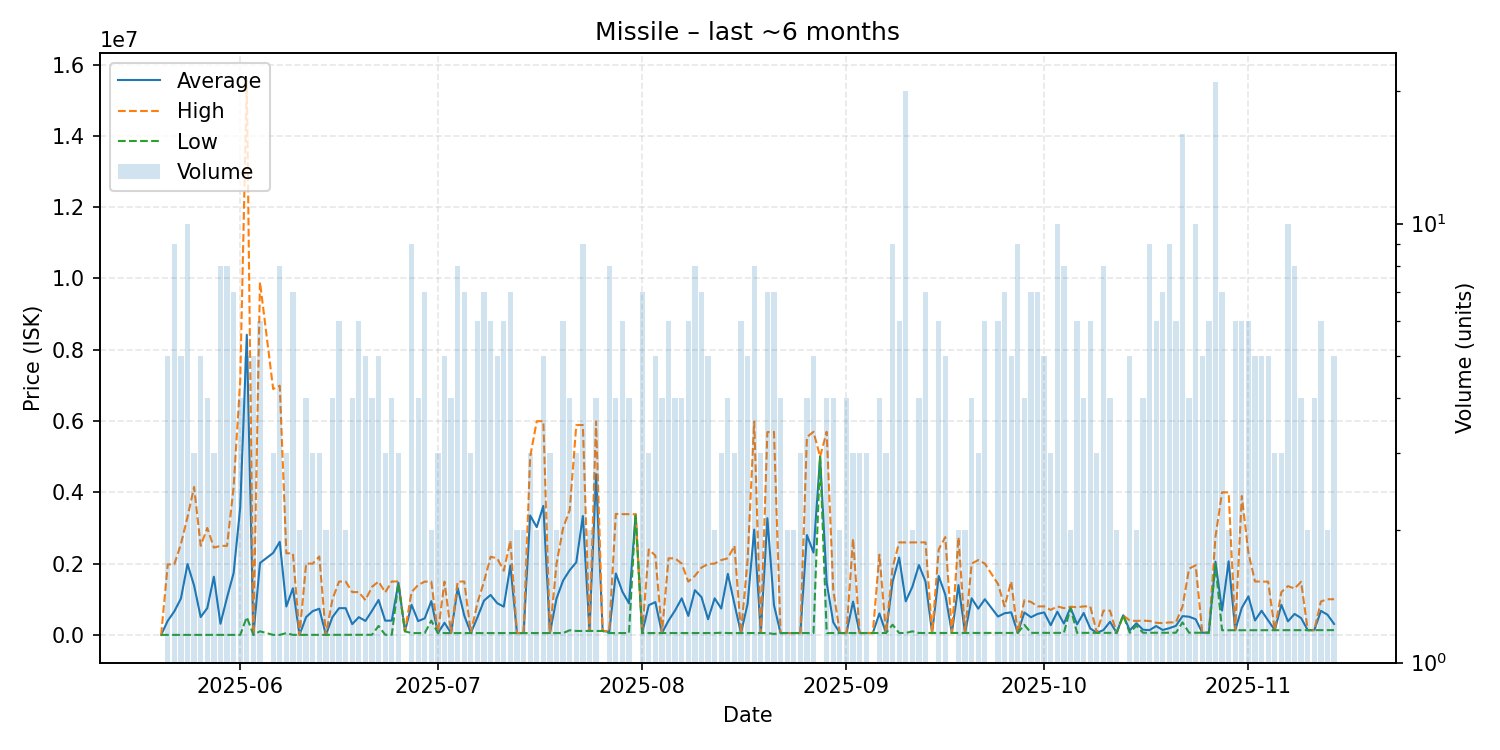

The data file committed next to this chart (first rows):
date, average, highest, lowest, order_count, volume
2025-05-20, 10.01, 10.01, 10.01, 1, 1
2025-05-21, 395408, 1977000, 10.02, 5, 5
2025-05-22, 659562, 1979000, 10.03, 9, 9
2025-05-23, 1020006, 2550000, 10.03, 5, 5
2025-05-24, 1988403, 3307000, 10.03, 10, 10
2025-05-25, 1383007, 4149000, 10.03, 3, 3
2025-05-26, 500008, 2500000, 10.03, 5, 5
2025-05-27, 750008, 3000000, 10.03, 4, 4
2025-05-28, 1632337, 2448500, 10.03, 3, 3
2025-05-29, 312135, 2497000, 11.0, 8, 8
2025-05-30, 1049756, 2498000, 11.02, 8, 8
2025-05-31, 1735864, 4150000, 11.52, 7, 7
2025-06-01, 3575007, 7150000, 13.01, 4, 4
2025-06-02, 8422003, 15550000, 500007, 5, 5
2025-06-03, 13.09, 13.09, 13.09, 3, 5
2025-06-04, 2016504, 9899000, 100000, 6, 6
2025-06-06, 2299676, 6899000, 14.0, 3, 3
2025-06-07, 2611882, 6992000, 15.0, 8, 8
2025-06-08, 796338, 2289000, 50008, 3, 3
2025-06-09, 1307292, 2288000, 15.15, 6, 7
2025-06-10, 15.18, 15.18, 15.18, 2, 2
2025-06-11, 499761, 1999000, 15.23, 4, 4
2025-06-12, 666768, 2000000, 151.8, 3, 3
2025-06-13, 733435, 2200000, 152.0, 3, 3
2025-06-14, 152.2, 152.4, 152.0, 2, 2
2025-06-15, 500582, 1000000, 1164, 4, 4
2025-06-16, 749254, 1497000, 1173, 5, 6
2025-06-17, 749555, 1497000, 2110, 2, 2
2025-06-18, 301591, 1200000, 2121, 4, 4
2025-06-19, 497900, 1200000, 2133, 6, 6
2025-06-20, 390784, 973500, 2142, 5, 5
2025-06-21, 675818, 1349000, 2637, 4, 4
2025-06-22, 979330, 1497000, 251324, 5, 5
2025-06-23, 398436, 1190000, 2654, 3, 3
2025-06-24, 400831, 1498000, 2670, 4, 4
2025-06-25, 1464667, 1498000, 1448000, 3, 3
2025-06-26, 100000, 100000, 100000, 1, 1
2025-06-27, 844336, 1199500, 50020, 7, 9
2025-06-28, 387528, 1400000, 50030, 4, 4
2025-06-29, 462654, 1494000, 50120, 7, 7
2025-06-30, 947500, 1495000, 400000, 2, 2
2025-07-01, 50280, 50280, 50280, 3, 3
2025-07-02, 339224, 1495000, 50280, 5, 5
2025-07-03, 50320, 50320, 50320, 4, 4
2025-07-04, 1315791, 1496000, 50330, 5, 8
2025-07-05, 542391, 1497000, 50380, 7, 7
2025-07-06, 50513, 50520, 50510, 3, 3
2025-07-07, 491912, 900000, 50530, 6, 6
2025-07-08, 962699, 1498000, 50630, 7, 7
2025-07-09, 1119545, 2193000, 50760, 6, 6
2025-07-10, 889258, 2147000, 50760, 5, 5
2025-07-11, 791883, 1799000, 50770, 6, 6
2025-07-12, 1947616, 2643000, 50770, 7, 7
2025-07-13, 50800, 50840, 50760, 2, 2
2025-07-14, 50840, 50840, 50840, 2, 2
2025-07-15, 3350280, 5000000, 50840, 3, 3
2025-07-16, 3022925, 5995000, 50850, 2, 2
2025-07-17, 3618940, 5998000, 50850, 5, 5
2025-07-18, 50847, 50850, 50840, 3, 3
2025-07-19, 1020420, 1990000, 50840, 2, 2
... 117 more rows
